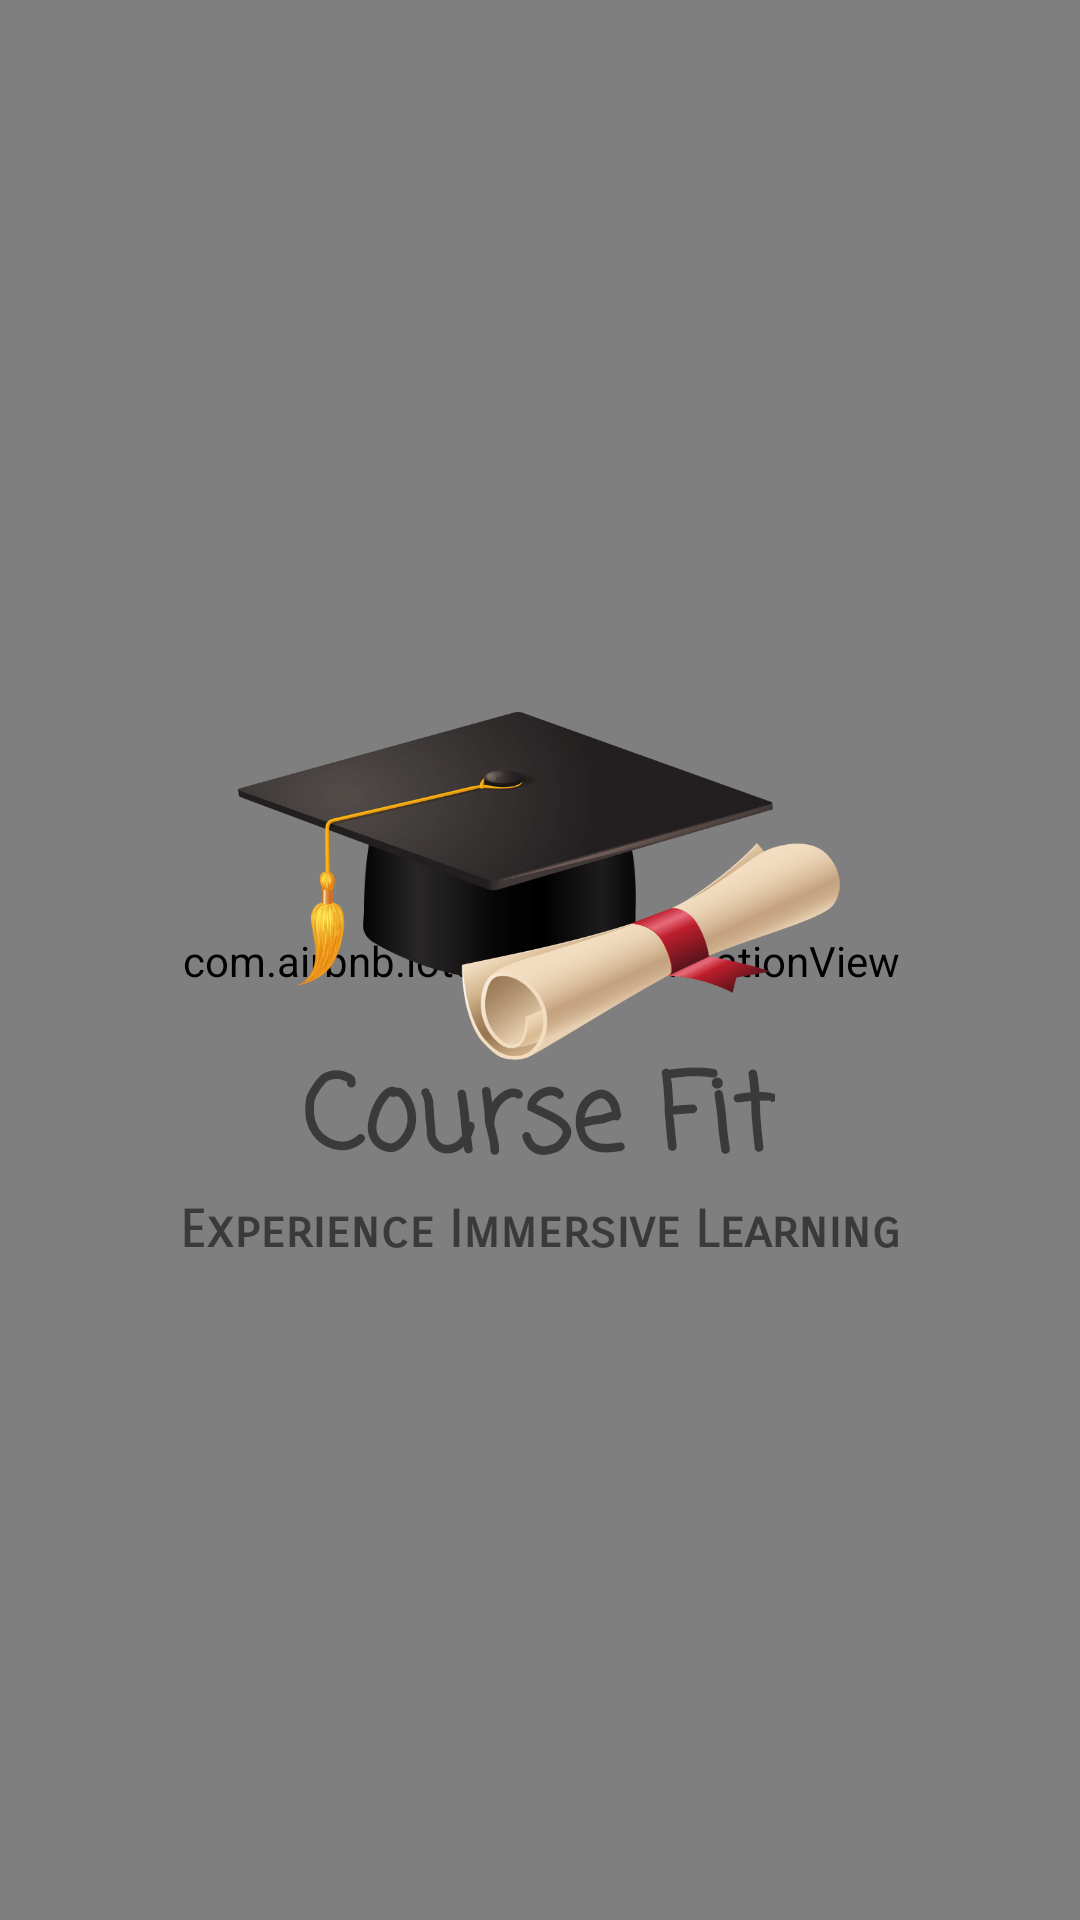

Layout XML and referenced resources for this Android screen:
<!-- AndroidManifest.xml: application theme Theme.Nerdo -->
<!-- res/layout/activity_splash.xml -->
<?xml version="1.0" encoding="utf-8"?>
<androidx.constraintlayout.widget.ConstraintLayout xmlns:android="http://schemas.android.com/apk/res/android"
    xmlns:app="http://schemas.android.com/apk/res-auto"
    xmlns:tools="http://schemas.android.com/tools"
    android:layout_width="match_parent"
    android:layout_height="match_parent"
    android:background="@drawable/regback"
    tools:context=".SplashActivity">


    <com.airbnb.lottie.LottieAnimationView
        android:id="@+id/animationView"
        android:layout_width="1000dp"
        android:layout_height="1000dp"
        app:layout_constraintBottom_toBottomOf="parent"
        app:layout_constraintLeft_toLeftOf="parent"
        app:layout_constraintRight_toRightOf="parent"
        app:layout_constraintTop_toTopOf="parent"
        app:lottie_autoPlay="true"
        app:lottie_loop="true"
        app:lottie_rawRes="@raw/openerloading" />

    <ImageView
        android:id="@+id/logo"
        android:layout_width="202dp"
        android:layout_height="118dp"
        android:background="@drawable/hatpng"
        app:layout_constraintBottom_toBottomOf="parent"
        app:layout_constraintHorizontal_bias="0.497"
        app:layout_constraintLeft_toLeftOf="parent"
        app:layout_constraintRight_toRightOf="parent"
        app:layout_constraintTop_toTopOf="parent"
        app:layout_constraintVertical_bias="0.452" />

    <TextView
        android:layout_width="wrap_content"
        android:layout_height="wrap_content"
        android:layout_marginTop="120dp"
        android:fontFamily="casual"
        android:text="Course Fit"
        android:textSize="35sp"
        android:textStyle="bold"
        app:layout_constraintBottom_toBottomOf="parent"
        app:layout_constraintHorizontal_bias="0.498"
        app:layout_constraintLeft_toLeftOf="parent"
        app:layout_constraintRight_toRightOf="parent"
        app:layout_constraintTop_toTopOf="parent"
        app:layout_constraintVertical_bias="0.487" />

    <TextView
        android:layout_width="wrap_content"
        android:layout_height="wrap_content"
        android:layout_marginTop="180dp"
        android:fontFamily="sans-serif-smallcaps"
        android:text="Experience Immersive Learning"
        android:textSize="17dp"
        android:textStyle="bold"
        app:layout_constraintBottom_toBottomOf="parent"
        app:layout_constraintLeft_toLeftOf="parent"
        app:layout_constraintRight_toRightOf="parent"
        app:layout_constraintTop_toTopOf="parent" />

</androidx.constraintlayout.widget.ConstraintLayout>
<!-- resources referenced by this layout -->
<resources>
  <!-- drawable hatpng: png bitmap (drawable-v24, 136579 bytes) -->
  <!-- drawable regback: png bitmap (drawable-v24, 220487 bytes) -->
  <style name="Theme.Nerdo" parent="Theme.MaterialComponents.DayNight.NoActionBar">
          
          <item name="colorPrimary">@color/purple_500</item>
          <item name="colorPrimaryVariant">@color/purple_700</item>
          <item name="colorOnPrimary">@color/white</item>
          
          <item name="colorSecondary">@color/teal_200</item>
          <item name="colorSecondaryVariant">@color/teal_700</item>
          <item name="colorOnSecondary">@color/black</item>
          
          <item name="android:statusBarColor">@color/mainCol</item>
          <item name="android:windowBackground">@color/mainCol</item>
          
      </style>
  <color name="purple_500">#9DD9FF</color>
  <color name="purple_700">#b7e3ff</color>
  <color name="white">#FFFFFFFF</color>
  <color name="teal_200">#FF03DAC5</color>
  <color name="teal_700">#FF018786</color>
  <color name="black">#FF000000</color>
  <color name="mainCol">#b7e3ff</color>
</resources>
